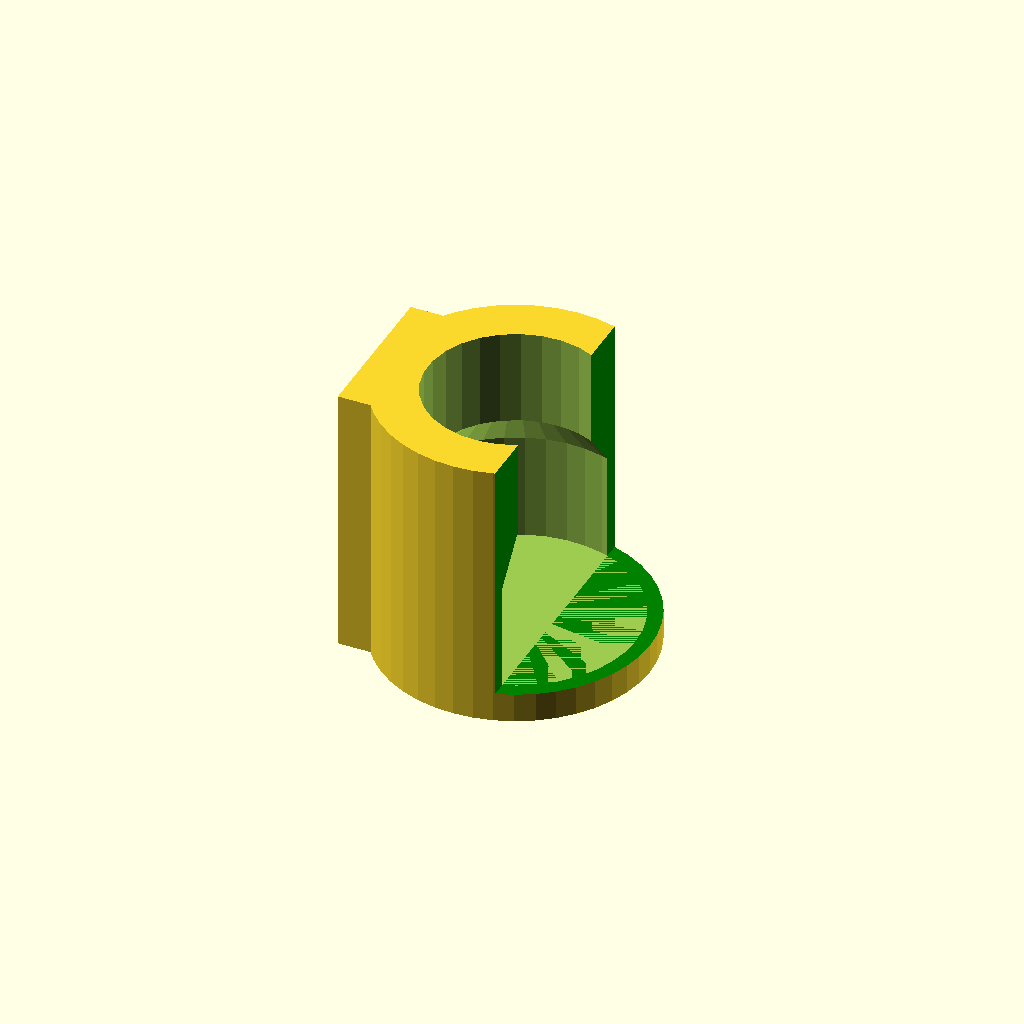
Cell 1: the model at its default parameters.
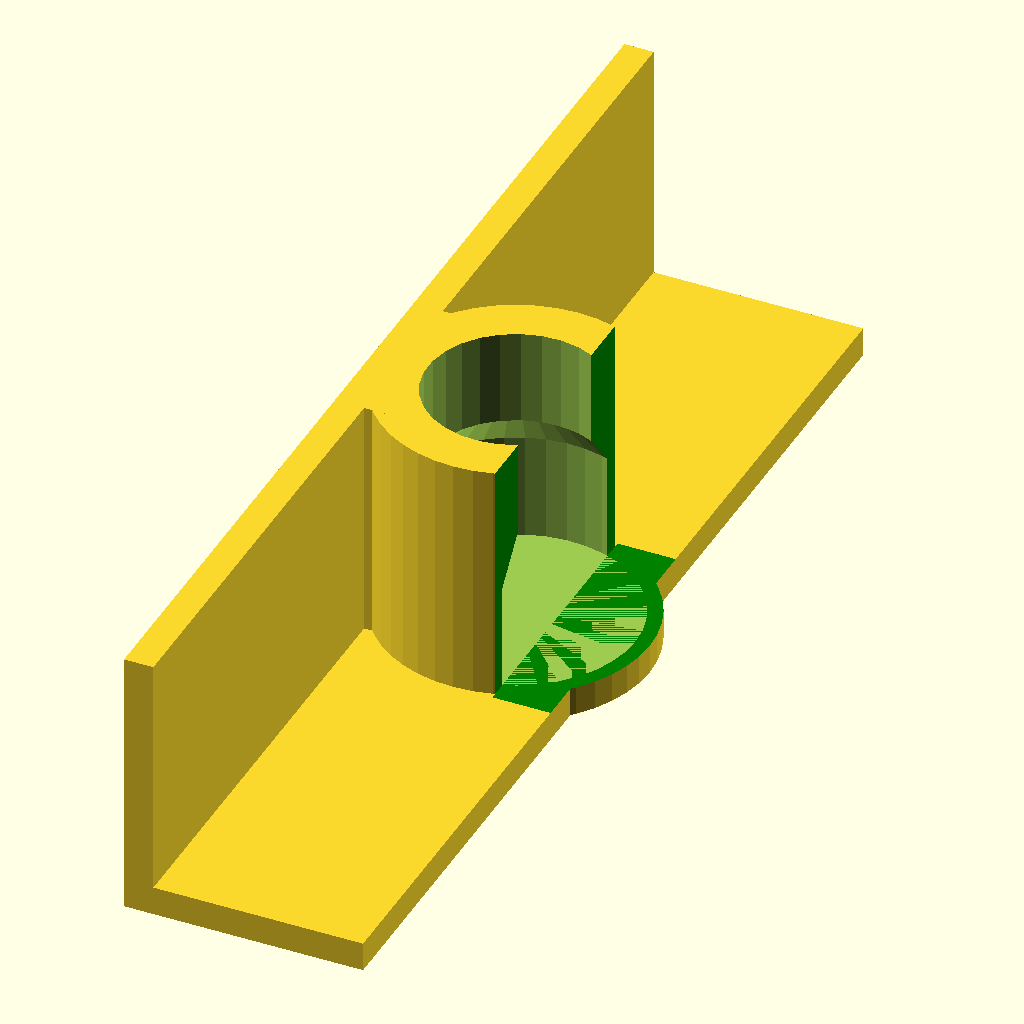
Cell 2: TextWidth = 110 (everything else at default).
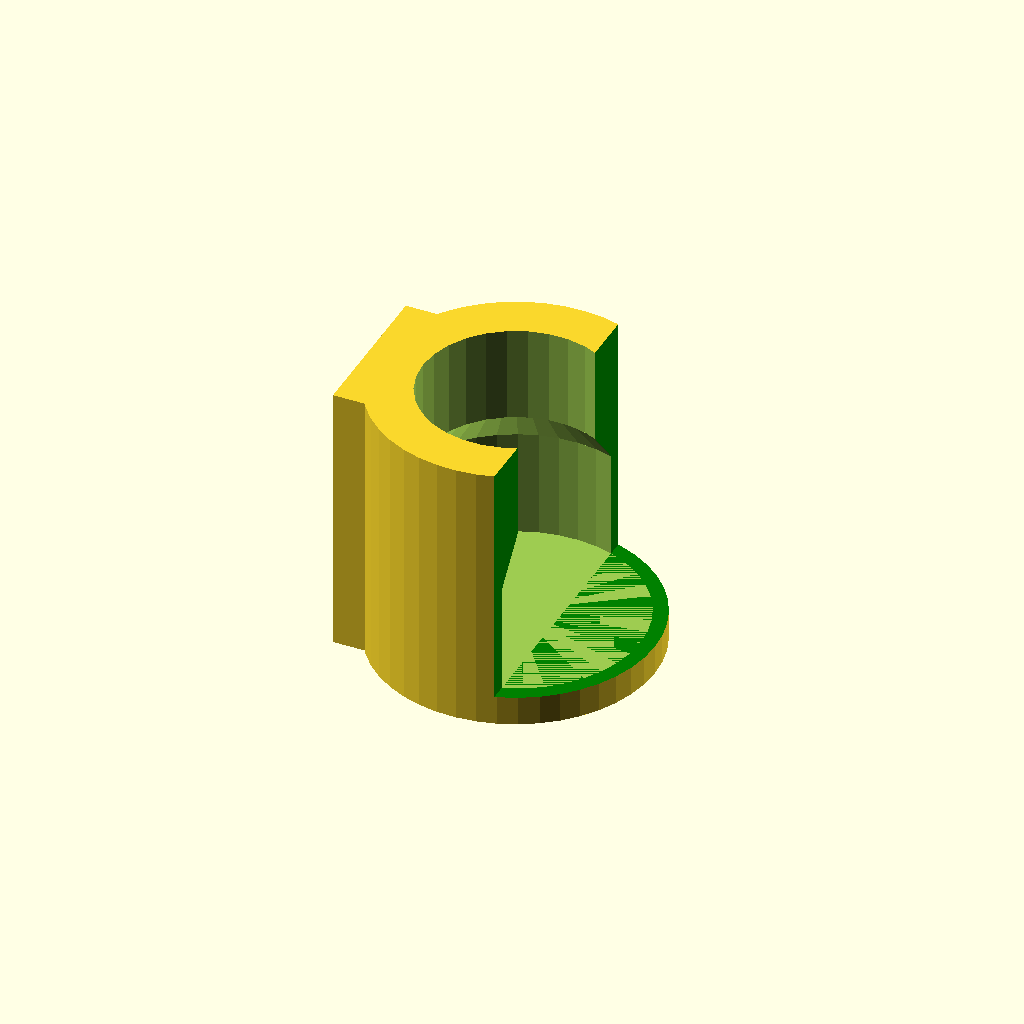
Cell 3: ExtraMargin = 1 (everything else at default).
All cells are drawn from one camera (rotation 55°, 0°, 25°, orthographic, colour scheme Cornfield), so only the parameter changes between them.
The OpenSCAD source (inputs/thingiverse/files/thing-2666813/files/BallLockQDCover.scad):
//===========================================================================
// Cover For Cornelius Keg ball lock Disconnect
//
// This part was designed 24 November 1017 by Joe McKeown. 
// It's available under the terms of the Creative Commons CC-BY license 
// (https://creativecommons.org/licenses/by/3.0/).
// 
// History:
// V1.0 24 NOV 1017 First version
// V1.1 11 AUG 2018 Tightened tolerances for tighter fit.
// V1.2 22 SEP 2018 Made Tolerance customizable.
//===========================================================================
// preview[view:west, tilt:bottom diagonal]
// Text to be placed on top & back; prefix numbers with '\' on Customzer. Keep it simple; R,L for right/left or \1, \2, \3...
DisplayText="S";
// Height of the font to use
TextHeight=15; // [5:0.25:15]
// Width of Text. Note: Values larger than 17 make the top look funny
TextWidth=16; // [5:110]
// Font to use for Label. (Sorry Customizer doesn't offer a font picker.)
Font="Liberation Sans:style=Bold";
// Add extra margin if part from your printer is too tight. (Subtract if too loose)
ExtraMargin=0; // [-1:0.1:1]

/* [Hidden] */
TotalHeight=28;
Margin=1.5;
CapHeight=11.0;
StemHeight=18.0;
UpperD=24.5 + ExtraMargin; //25;
LowerD=18 + ExtraMargin; //18.5;
TransitionHeight=(UpperD-LowerD)*0.65;
LowerHeight=TotalHeight-TransitionHeight-CapHeight;
OuterDiameter = UpperD + (2*Margin);
BackerMax = UpperD / sqrt(2);
$fa=2;

//Show the Bottom and side
$vpr=([225,0,90]);
$vpt=([-TotalHeight/2,0,0]);
$vpd=140;



thing();
          
module thing(){
  difference(){
    union(){
      // raw cylinder
      cylinder(d=OuterDiameter, h=TotalHeight);
      // Block to receive lettering
      translate([-UpperD/2 - (1.5*Margin), -TextWidth/2, 0]){
        cube([2*Margin, TextWidth, TotalHeight]);
        //Along the top. This makes it really ugly if textWidth > OuterDiameter*sqrt(2)
        cube([UpperD, TextWidth, 2*Margin]);
      }
      // Add some extra thichness to the back label to imporve appearance and printablility.
      if (TextWidth > BackerMax)
        translate([-UpperD/2 - (1.5*Margin), -BackerMax/2, 0])
        cube([4*Margin, BackerMax, TotalHeight]);
      else
        translate([-UpperD/2 - (1.5*Margin), -TextWidth/2, 0])
        cube([4*Margin, TextWidth, TotalHeight]);
    }
    // remove the profile of the ball-lock
    translate([0, 0, 2*Margin])
      ballLockProfile();
    // remove some side to form a clip.
    color("green")
      translate([OuterDiameter/2 * sin(17), -OuterDiameter/2, 2*Margin])
        cube([OuterDiameter, OuterDiameter, TotalHeight]);  
    // engrave the text on the top.
    color("red")
      translate([-0.1 * TextHeight, 0, -0.01])
      linear_extrude(height = Margin)
        rotate(a=-90) mirror([1, 0, 0]) 
          text(DisplayText, size=TextHeight, 
                      valign="center", halign="center", font=Font );
    // engrave the text on the side.
    color("blue")
      translate([-OuterDiameter/2 - Margin/2 - 0.01, 0, TextHeight + Margin])
      rotate([90,180,90]) 
      linear_extrude(height = Margin)
        mirror([1, 0, 0]) 
          text(DisplayText, size=TextHeight, halign="center", font=Font );

  }
}

/*
The ballLockProfile module represents the profile of a Ball-lock corney keg quick-disconnect.
This is subtracted from the overall part.
*/
module ballLockProfile(){
  union() {
    cylinder(d=UpperD, h=CapHeight + 0.01);
    translate([0,0,CapHeight])
      cylinder(d1=UpperD, d2=LowerD, h=TransitionHeight + 0.01);
    translate([0,0,CapHeight+TransitionHeight])
      cylinder(d=LowerD, h=LowerHeight);
  }
}
Customizer parameters (derived from the source; name, type, default, range or options):
DisplayText: string, default "S"
TextHeight: number, default 15, range 5 to 15, step 0.25
TextWidth: number, default 16, range 5 to 110
Font: string, default "Liberation Sans:style=Bold"
ExtraMargin: number, default 0, range -1 to 1, step 0.1
